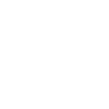
t = 0.00 s
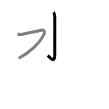
t = 1.50 s
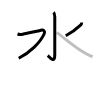
t = 3.25 s
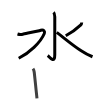
t = 4.75 s
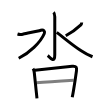
t = 6.50 s
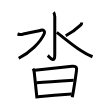
t = 8.00 s

The animated SVG that drew these frames (rendered in a browser with its animation timeline set to each time). Animation: 8 SMIL elements (animate=8); one cycle of 8.00 s.

<svg width="109px" height="109px" viewBox="0 0 px 109px" xmlns="http://www.w3.org/2000/svg" xmlns:xlink="http://www.w3.org/1999/xlink" xml:space="preserve" version="1.1"  baseProfile="full">
<path d="M53.52,12.33c1.01,1.01,1.26,2.67,1.26,4.52c0,15.65-0.01,32.91-0.01,37.87c0,9.78-5.52,2.03-7.02,0.78" style="fill:none;stroke:black;stroke-width:3;opacity:0">
  <animate attributeType="CSS" attributeName="opacity" from="0" to="1" begin="0s" dur="1s" repeatCount="0" fill="freeze" />
</path>
<path d="M17.5,34.01c1.62,0.49,3.64,0.6,5.32,0.18c1.68-0.43,15.25-3.13,18.05-3.98c2.8-0.85,4.26,1.38,3.45,3.31c-3.74,8.96-15.28,19.83-25.64,24.73" style="fill:none;stroke:black;stroke-width:3;opacity:0">
  <animate attributeType="CSS" attributeName="opacity" from="0" to="1" begin="1s" dur="1s" repeatCount="0" fill="freeze" />
</path>
<path d="M81.72,22.5c-0.05,1.06-0.43,1.95-1.16,2.65c-4.18,3.97-8.21,7.06-14.81,10.6" style="fill:none;stroke:black;stroke-width:3;opacity:0">
  <animate attributeType="CSS" attributeName="opacity" from="0" to="1" begin="2s" dur="1s" repeatCount="0" fill="freeze" />
</path>
<path d="M56.75,32.38c8.57,6.48,15.39,12.57,24.44,18.35c3.57,2.39,7.34,4.4,11.31,6.03" style="fill:none;stroke:black;stroke-width:3;opacity:0">
  <animate attributeType="CSS" attributeName="opacity" from="0" to="1" begin="3s" dur="1s" repeatCount="0" fill="freeze" />
</path>
<path d="M32.99,68.73c0.79,1.07,1.11,2.24,1.25,3.51c0.44,3.97,1.27,12.11,1.92,18.38c0.37,3.61,0.68,6.61,0.82,7.84" style="fill:none;stroke:black;stroke-width:3;opacity:0">
  <animate attributeType="CSS" attributeName="opacity" from="0" to="1" begin="4s" dur="1s" repeatCount="0" fill="freeze" />
</path>
<path d="M34.86,70.17c15.39-1.67,26.88-2.78,37.3-3.88c4.39-0.46,4.75,1.22,4.3,4.57c-0.61,4.56-1.75,12.38-2.92,19.28c-0.43,2.56-0.87,5-1.29,7.1" style="fill:none;stroke:black;stroke-width:3;opacity:0">
  <animate attributeType="CSS" attributeName="opacity" from="0" to="1" begin="5s" dur="1s" repeatCount="0" fill="freeze" />
</path>
<path d="M36.46,82.86c4.55-0.51,33.48-2.51,37.24-2.72" style="fill:none;stroke:black;stroke-width:3;opacity:0">
  <animate attributeType="CSS" attributeName="opacity" from="0" to="1" begin="6s" dur="1s" repeatCount="0" fill="freeze" />
</path>
<path d="M37.95,96.79c11.55-1.17,19.92-1.88,33.8-2.79" style="fill:none;stroke:black;stroke-width:3;opacity:0">
  <animate attributeType="CSS" attributeName="opacity" from="0" to="1" begin="7s" dur="1s" repeatCount="0" fill="freeze" />
</path>
</svg>
